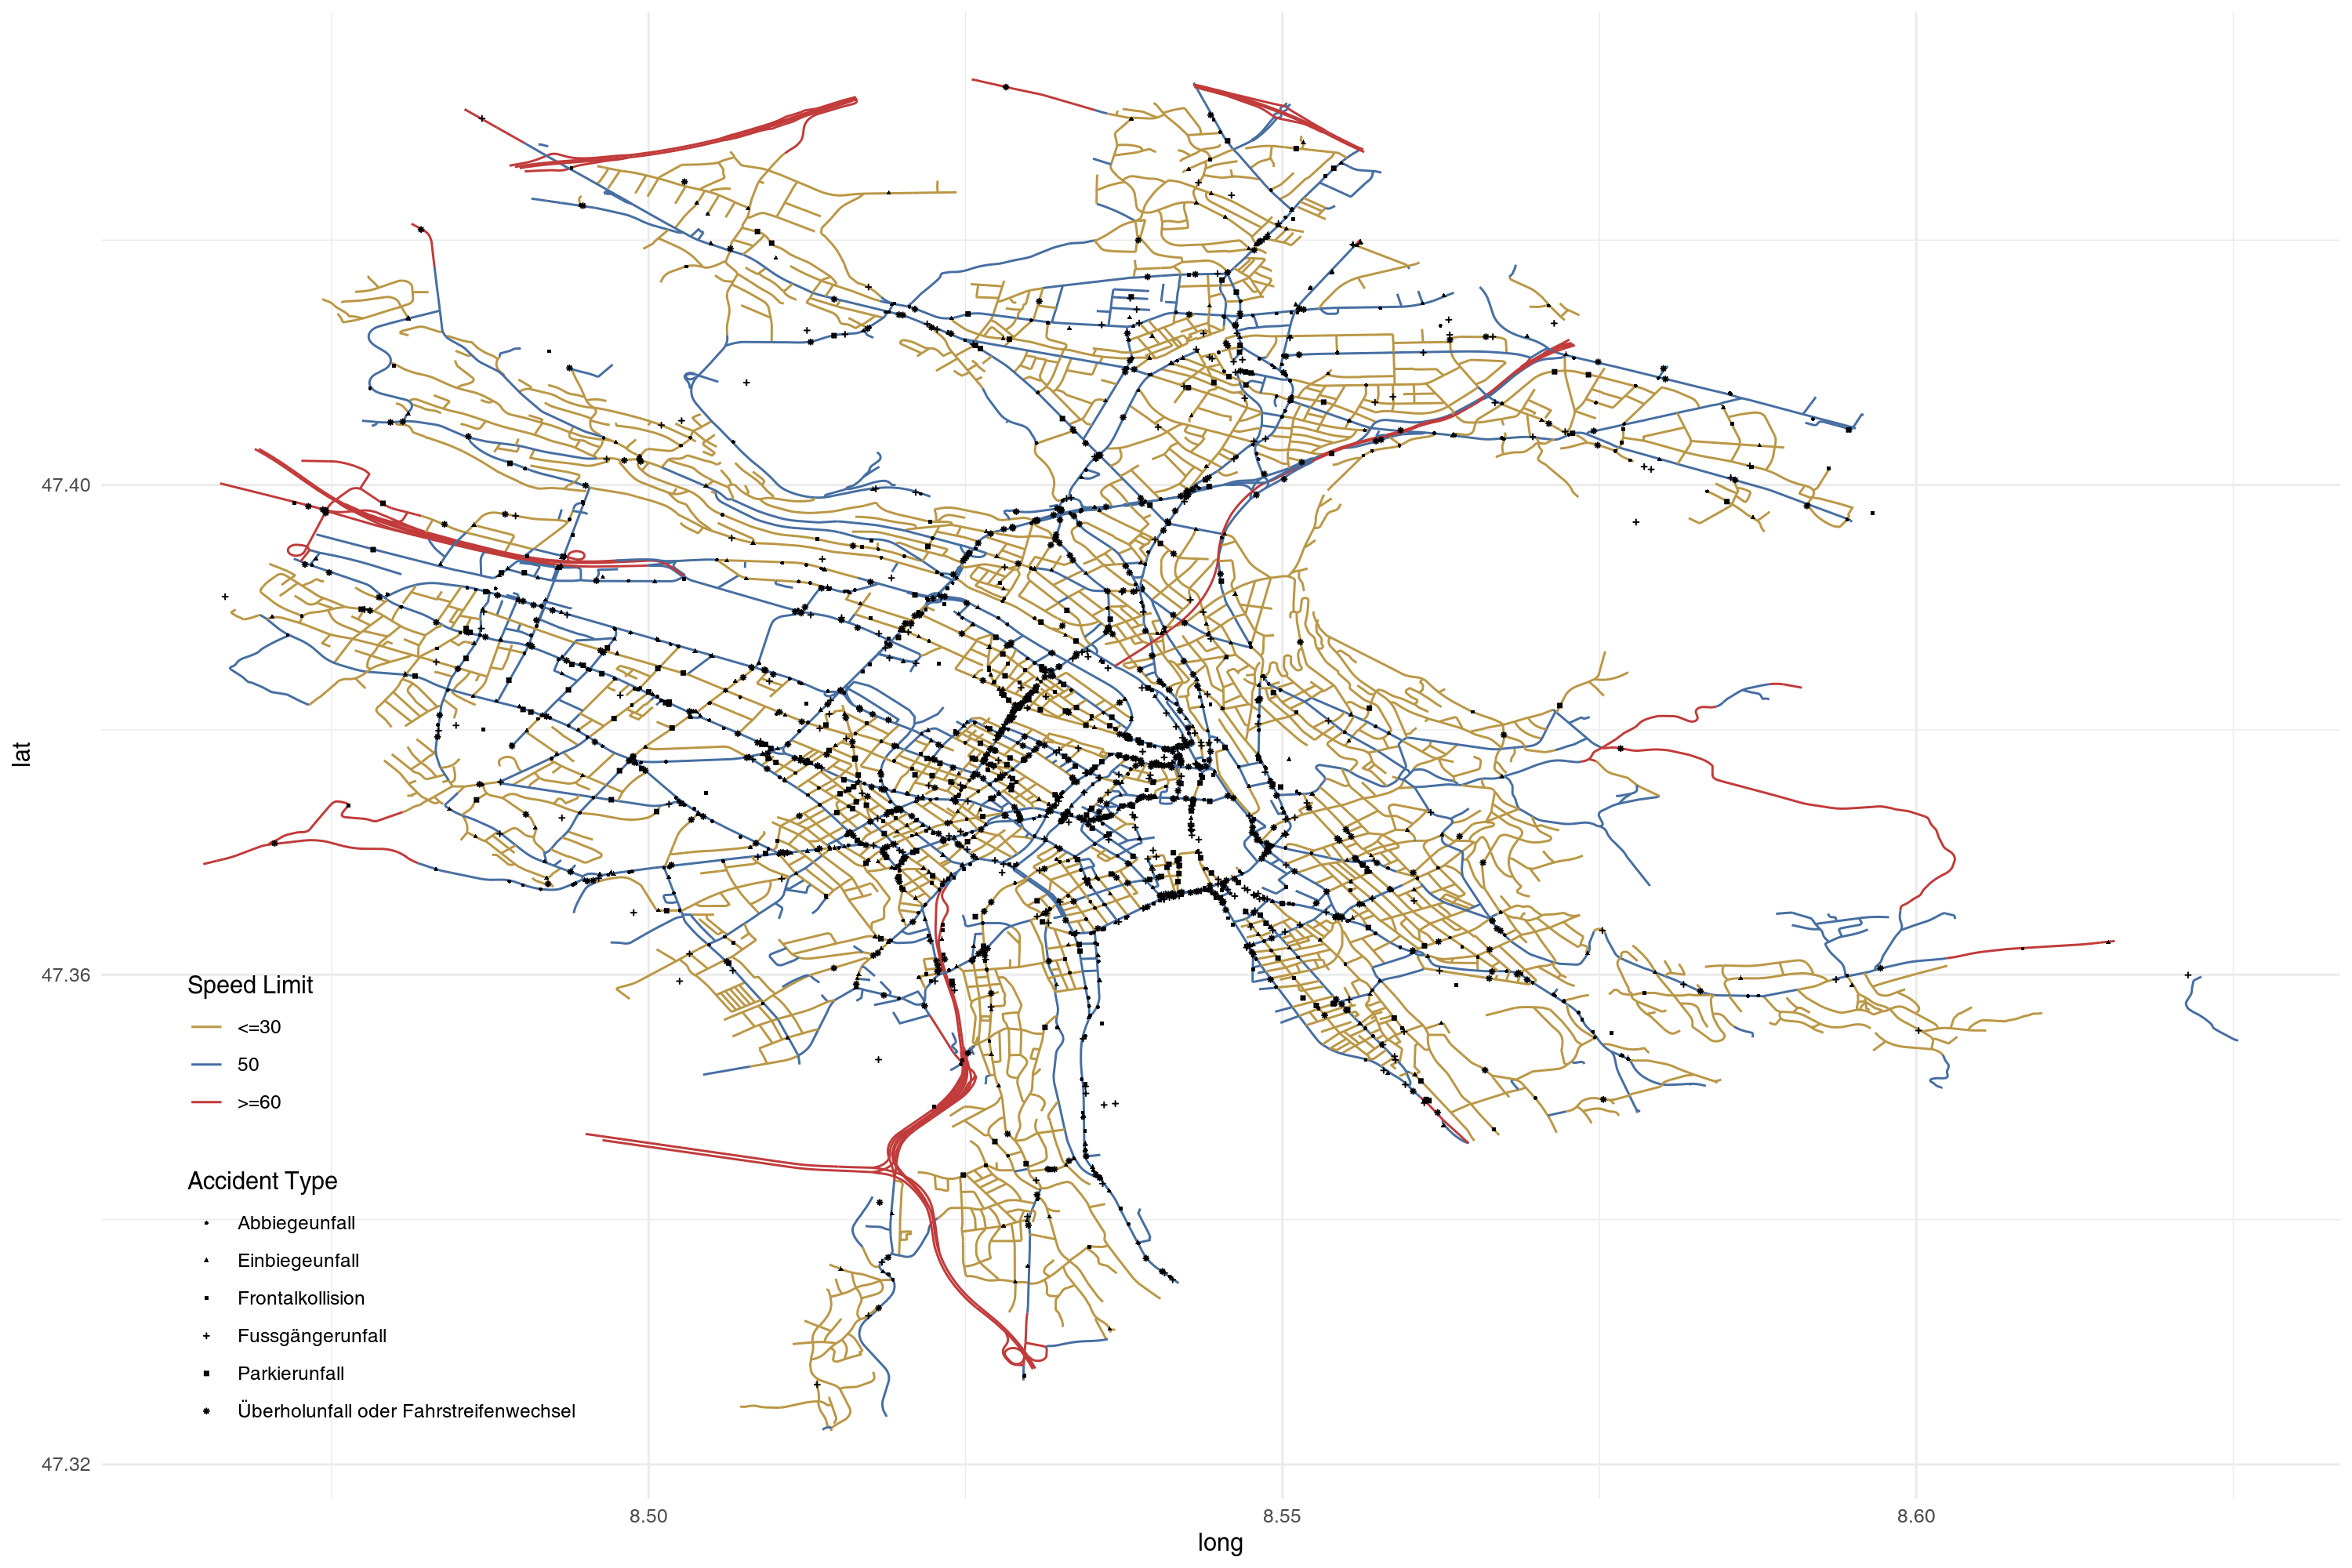

Write R code to recreate this figure.
# LOAD PACKAGES ================================================================


# define required packages
required_packages <- c(
  "rgdal",
  "broom",
  "geojsonR",
  "readr",
  "ggplot2",
  "dplyr"
)


## load CRAN packages
if (exists("required_packages")) {
  # install required packages that are not installed yet:
  new_packages <- required_packages[!(required_packages %in% installed.packages()[,"Package"])]
  if(length(new_packages)) {
    install.packages(new_packages)
  }
  lapply(
    required_packages,
    library,
    character.only = TRUE
  )
}

rm(new_packages, required_packages)


# LOAD DATA ====================================================================

# load geojson for traffic network
rds <- rgdal::readOGR("https://www.ogd.stadt-zuerich.ch/wfs/geoportal/Signalisierte_Geschwindigkeiten?service=WFS&version=1.1.0&request=GetFeature&outputFormat=GeoJSON&typename=vz_tbl_tempo_l")

# convert data to df
rds_df <- broom::tidy(rds, region = "id")
# make sure the shapefile attribute table has an id column
rds$id <- base::rownames(rds@data)
# join the attribute table from the spatial object to the new data frame
rds_df <- dplyr::left_join(rds_df, rds@data, by = "id") %>%
  dplyr::mutate(vmax_bin = dplyr::case_when(
    vmax <= 30 ~ "≤30",
    vmax >= 60 ~ "≥60",
    TRUE ~ "50"
  ))

# load accident data
acc <- readr::read_csv("https://data.stadt-zuerich.ch/dataset/sid_dav_strassenverkehrsunfallorte/download/RoadTrafficAccidentLocations.csv") %>%
  dplyr::select(-dplyr::contains(c("_it", "_fr", "_en"))) %>%
  stats::setNames(., base::tolower(base::names(.)))

# filter accident data to contain only accidents with bicycle involvement
acc_bcl <- acc %>%
  dplyr::filter(
    accidentinvolvingbicycle == TRUE,
    # accidenttype_de == "Parkierunfall"
    accidenttype_de %in% c(
      "Abbiegeunfall",
      "Einbiegeunfall",
      "Frontalkollision",
      "Fussgängerunfall",
      "Parkierunfall",
      "Überholunfall oder Fahrstreifenwechsel"
    )
  ) %>%
  # transform coordinates form lv95 to wgs83
  dplyr::mutate(
    helpere = ((accidentlocation_chlv95_e - 2600000)/1000000),
    helpern = ((accidentlocation_chlv95_n - 1200000)/1000000),
    accidentlocation_wgs83_e = (2.6779094 + (4.728982 * helpere) + (0.791484 * helpere * helpern) + (0.1306 * helpere * helpern^2) - (0.0436 * helpere^3)) * 100 / 36,
    accidentlocation_wgs83_n = (16.9023892 + (3.238272 * helpern) - (0.270978 * helpere^2) - (0.002528 * helpern^2) - (0.0447 * helpere^2 * helpern) - (0.0140 * helpern^3)) * 100 / 36
  ) %>%
  dplyr::select(-c(
    helpere,
    helpern
  ))


# DRAW MAP =====================================================================

png("01_02_points_lines/01_02.png", width = 2800, height = 2500, res = 200)

ggplot2::ggplot() +
  ggplot2::geom_path(
    data = rds_df,
    ggplot2::aes(
      x = long,
      y = lat,
      group = group,
      # colour = factor(vmax)
      colour = factor(vmax_bin, levels = c("<=30", "50", ">=60"))
    )
  ) +
  ggplot2::scale_color_manual(values = c("#BA9746", "#466EA1", "#C13B3B")) +
  ggplot2::geom_point(
    data = acc_bcl,
    ggplot2::aes(
      x = accidentlocation_wgs83_e,
      y = accidentlocation_wgs83_n,
      shape = accidenttype_de
    ),
    size = 0.5
  ) +
  ggplot2::theme_minimal() +
  ggplot2::labs(
    # title = "Accident Locations involving Bicycles in Zurich 2011-2021",
    # subtitle = "by Type of Accident and (current) Speed Limit",
    shape = "Accident Type",
    colour = "Speed Limit"
  ) +
  ggplot2::theme(legend.position = c(0.125, 0.2))

dev.off()
